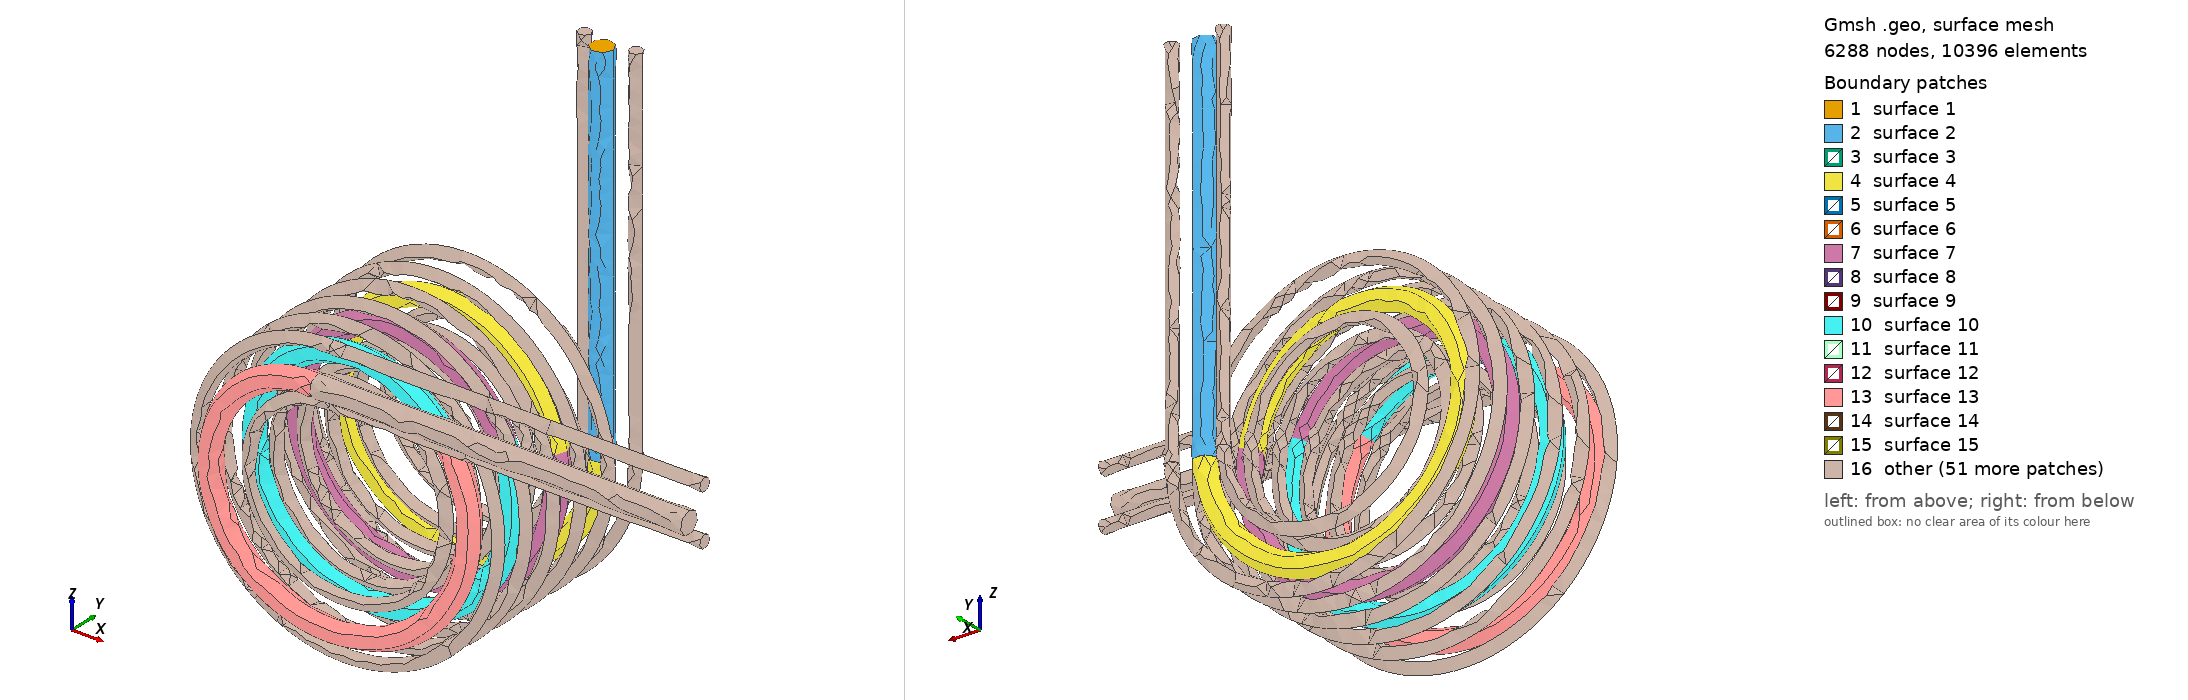

Gmsh geometry script, surface-meshed: 6288 nodes, 10396 surface elements. Boundary patches (legend numbers): 1 surface 1, 2 surface 2, 3 surface 3, 4 surface 4, 5 surface 5, 6 surface 6, 7 surface 7, 8 surface 8, 9 surface 9, 10 surface 10, 11 surface 11, 12 surface 12, 13 surface 13, 14 surface 14, 15 surface 15, 16 other. Left view from above one corner, right view from below the opposite corner. The script declares no physical surfaces, so the legend lists its geometric surfaces. The drawing asked Gmsh for element sizes between 1% and 20% of the model's largest extent; the script's own settings can give other sizes.

=== tfo3d_ruth.geo (drawn) ===
// geometry of winding and the mesh are ok

mm=1e-3;
ro  = (74-2.5)/2*mm; // outer-most radius
ri1 = (57.5+1.8)/2*mm + 1*mm;  // second-most radius //add to mesh easily
ri2 = (29.5-1)/2*mm; // center-post leg's radius
ri3 = (5.4+0.3)/2*mm; // inner-most hole

h  = (40.7+0.8)*mm; // bobbin height
ho = 59*mm; // Height

ag=3.8*mm;
// initial coordinate of the center of the coil in XY plane, where Y is height
rp = 0.0043/2; interwire_pri = 0.006;//0.005065; // 0.003;// modified because the cross section shows 5 circles instead of 4 circles
rs = 0.00252/2; interwire_sec = 0.004;//0.003676; //0.003;//
thick_insul = 5e-5;
Np = 4; Ns = 6;
lcs0 = 3*rs;
lcinf = ho*1;


//=============================================================//

SetFactory("OpenCASCADE");


Macro DrawWinding
  // clear arrays
  llspiral() = {}; cable = {};

  // Need detail of the point {x0,y0,z0,lc0} and the radius
  // Need the NoOfTurn
  
  // Straight part: cable(0)
  surf_init(0) =news; Disk(news) = {x0, y0, z0, r};
  aux()   = Extrude{0.,0.,-z0}{ Surface{surf_init(0)}; Layers{_use_layers}; };
  cable(0) = aux(1); // Get the volume from aux(1)
	
	
  // Top extruded surface is aux(0)
  aux_l() = Boundary{ Surface{aux(0)}; }; // Get the line loop 

  llspiral(0) = newll; Line Loop(newll) = aux_l(); // preparing to use thrusection
  For i In {1:section-1}
    aux_l() = Translate{0,-(interwire+r*2+thick_insul*2)*NoOfTurn/(section-1),0}{ Duplicata{ Line{aux_l()}; } };
    Rotate {{0, 1, 0}, {0, 0, 0}, angle/(section-1)} { Line{aux_l()}; }
    llspiral() += newll; Line Loop(newll) = aux_l(); // collect the line loop to use thrusection
  EndFor

  // Spiral part
  For i In {1:#llspiral()-nns+1:nns}
    k =  (i < #llspiral()-nns) ? 0 : 1 ;
	//Printf('i=%f, k=%f, length=%f',i,k,#llspiral());
    cable() += newv; ThruSections(newv) = llspiral({i-1:i-1+nns-k});
  EndFor
  Printf('cable=',cable());
  
  // Ending straight part
  surf_init(1) = news; Plane Surface(news) = llspiral(#llspiral()-1);
  aux() = Extrude{z0,0.,0.}{ Surface{surf_init(1)}; Layers{_use_layers}; };
  cable() += aux(1);

  BooleanFragments{ Volume{cable()}; }{} // for some reasons, it adds the redundant volume of winding_sec0
  
Return

//======================================================================================

//xp0 = -0.022775; yp0 = 0.0141975 + rp; zp0 = 0; lcp = 1*rp;
xp0 = 0.022775; yp0 = 0.0148; zp0 = 2*ro; lcp = 3*rp;
// xs0 = 0.01781; ys0 = 0.01574; zs0 = 0; lcs0 = 3*rs;
// xs1 = 0.02774; ys1 = 0.01574; zs1 = 0; lcs1 = 3*rs;
xs0 = 0.01781; ys0 = 0.01686; zs0 = 2*ro; lcs0 = 2*rs;
xs1 = 0.02774; ys1 = 0.01686; zs1 = 2*ro; lcs1 = 3*rs;

// The number of section cannot be too low otherwise the spiral will deviate from the path and hit the core


_use_layers = 0;
nns = 10;

//================ Primary winding ===========================//
x0 = xp0; y0 = yp0; z0 = zp0; r = rp;
section = nns*Np; NoOfTurn = Np; interwire = interwire_pri; angle = Pi*(2*Np-0.5);

Call DrawWinding;
winding_pri() = cable();


//================ Secondary winding 0 ===========================//
x0 = xs0; y0 = ys0; z0 = zs0; r = rs;
section = nns*Ns; NoOfTurn = Ns; interwire = interwire_sec; angle = Pi*(2*Ns-0.5);


Call DrawWinding;
winding_sec0() = cable();


//================ Secondary winding 1 ===========================//
x0 = xs1; y0 = ys1; z0 = zs1; r = rs;
section = nns*Ns; NoOfTurn = Ns; interwire = interwire_sec; angle = Pi*(2*Ns-0.5);

Call DrawWinding;
winding_sec1() = cable();



all_vol() = Volume '*';
Characteristic Length { PointsOf{ Volume{all_vol()}; } } = lcs0;
  Printf('all_vol=',all_vol());
Printf('pri=',winding_pri());
Printf('sec0=',winding_sec0());
all_vol() -= {winding_pri(),winding_sec0(), winding_sec1()};
  Printf('all_vol_after1=',all_vol());
Recursive Delete { Volume{all_vol()}; }
  Printf('all_vol_after2=',all_vol());


Recursive Color Red  { Volume{winding_pri()};}
Recursive Color Green{ Volume{winding_sec0()};}
Recursive Color Cyan { Volume{winding_sec1()};}
